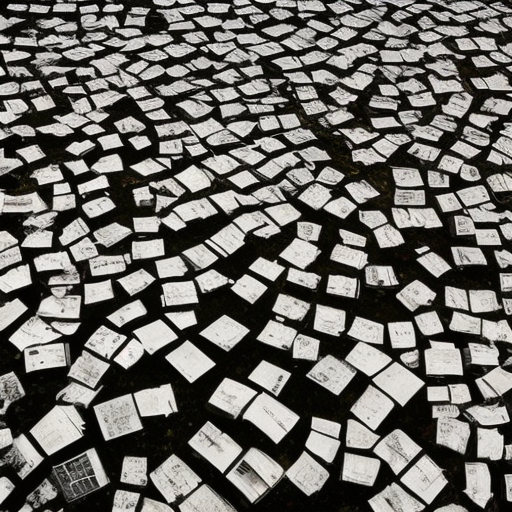
Generation parameters embedded in this image by AUTOMATIC1111 Stable Diffusion web UI or a fork of it (Forge, ...) (PNG 'parameters' text chunk):
consumerism affecting climate change
Steps: 50, Sampler: Euler a, CFG scale: 7, Seed: 212320950, Size: 512x512, Model hash: a2a802b2